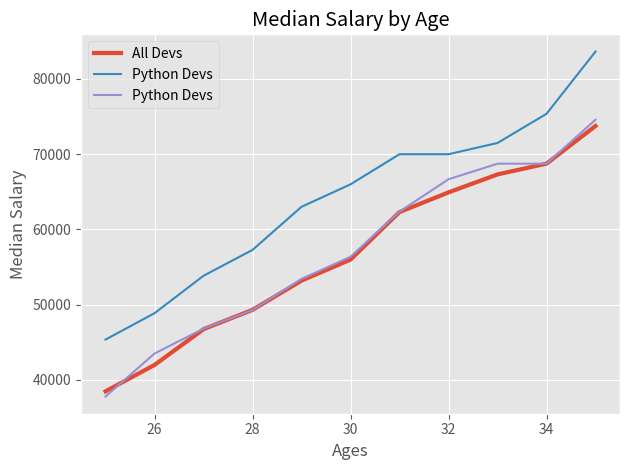

Recreate this plot in Python. (Note: this script raises an exception after producing the figure.)
import numpy as np
import matplotlib.pyplot as plt

plt.style.use('ggplot')	# fivethirtyeight

# plt.xkcd()	# use alternative hand-written style

# Median developer salary by age
age_x = np.arange(25, 36)

dev_y = [38496, 42000, 46752, 49320, 53200,
         56000, 62316, 64928, 67317, 68748, 73752]

plt.plot(age_x, dev_y, linewidth=3, label='All Devs')

# Median Python developer salary by age
py_dev_y = [45372, 48876, 53850, 57287, 63016,
            65998, 70003, 70000, 71496, 75370, 83640]

plt.plot(age_x, py_dev_y, label='Python Devs')	# '.b-.'

# Median JavaScript Developer Salaries by Age
js_dev_y = [37810, 43515, 46823, 49293, 53437,
            56373, 62375, 66674, 68745, 68746, 74583]

plt.plot(age_x, js_dev_y, label='Python Devs')	# 'y-'


plt.xlabel('Ages')
plt.ylabel('Median Salary')
plt.title('Median Salary by Age')

plt.legend()

plt.tight_layout()
# plt.grid(True)

plt.savefig('img/1.png', dpi=300)

plt.show()
